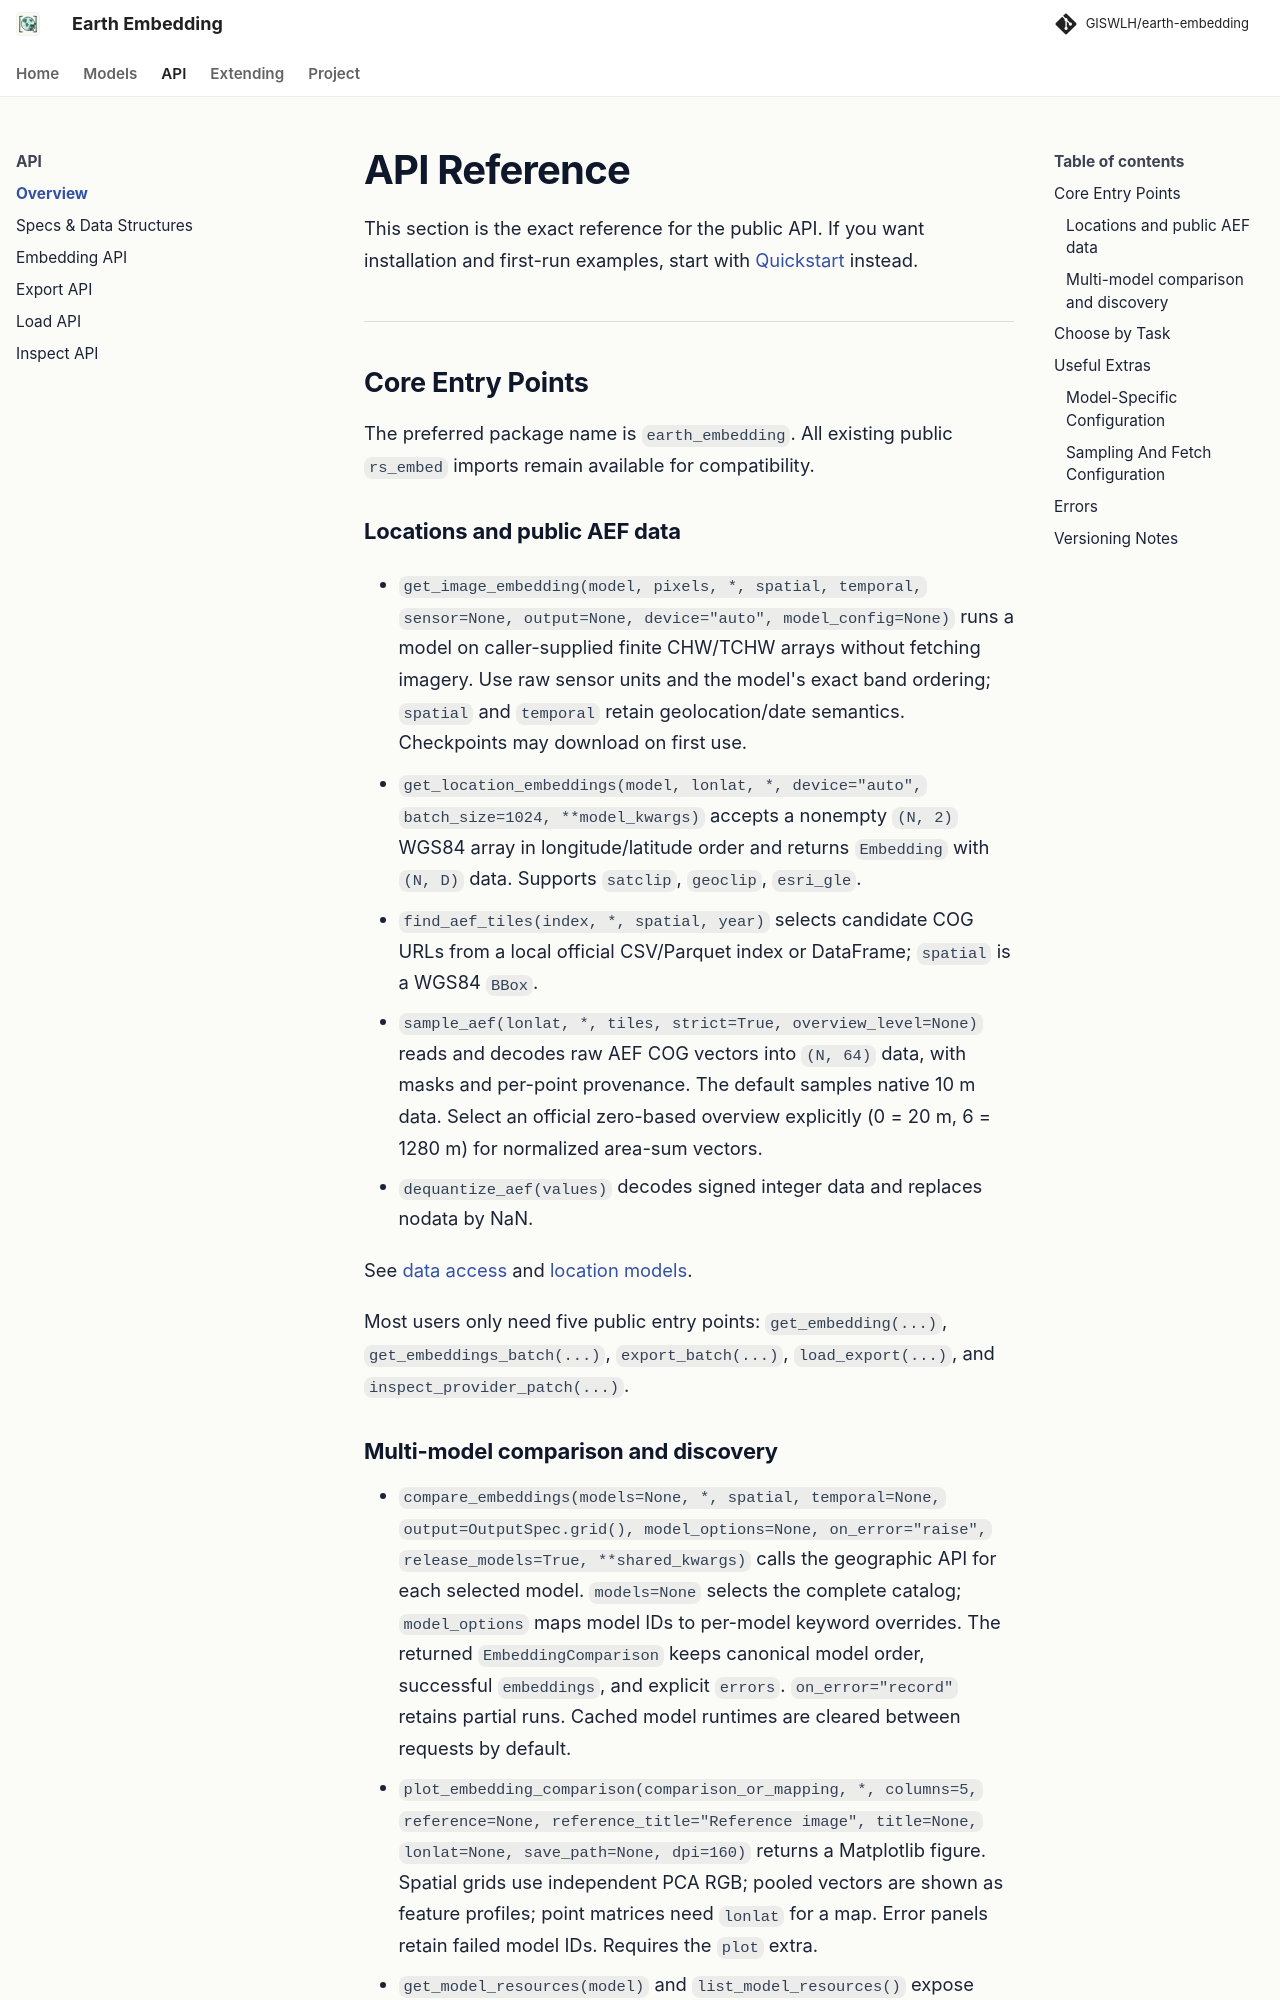

repository: GISWLH/earth-embedding · page: dev/api/index.html · generator: mkdocs

# API Reference

This section is the exact reference for the public API.
If you want installation and first-run examples, start with [Quickstart](quickstart.md) instead.

---

## Core Entry Points

The preferred package name is `earth_embedding`. All existing public
`rs_embed` imports remain available for compatibility.

### Locations and public AEF data

- `get_image_embedding(model, pixels, *, spatial, temporal, sensor=None, output=None, device="auto", model_config=None)`
  runs a model on caller-supplied finite CHW/TCHW arrays without fetching imagery.
  Use raw sensor units and the model's exact band ordering; `spatial` and
  `temporal` retain geolocation/date semantics. Checkpoints may download on first use.

- `get_location_embeddings(model, lonlat, *, device="auto", batch_size=1024, **model_kwargs)`
  accepts a nonempty `(N, 2)` WGS84 array in longitude/latitude order and returns
  `Embedding` with `(N, D)` data. Supports `satclip`, `geoclip`, `esri_gle`.
- `find_aef_tiles(index, *, spatial, year)` selects candidate COG URLs from a
  local official CSV/Parquet index or DataFrame; `spatial` is a WGS84 `BBox`.
- `sample_aef(lonlat, *, tiles, strict=True, overview_level=None)` reads and decodes
  raw AEF COG vectors into `(N, 64)` data, with masks and per-point provenance.
  The default samples native 10 m data. Select an official zero-based overview
  explicitly (0 = 20 m, 6 = 1280 m) for normalized area-sum vectors.
- `dequantize_aef(values)` decodes signed integer data and replaces nodata by NaN.

See [data access](data-access.md) and [location models](models.md#location-encoders).

Most users only need five public entry points: `get_embedding(...)`, `get_embeddings_batch(...)`, `export_batch(...)`, `load_export(...)`, and `inspect_provider_patch(...)`.
